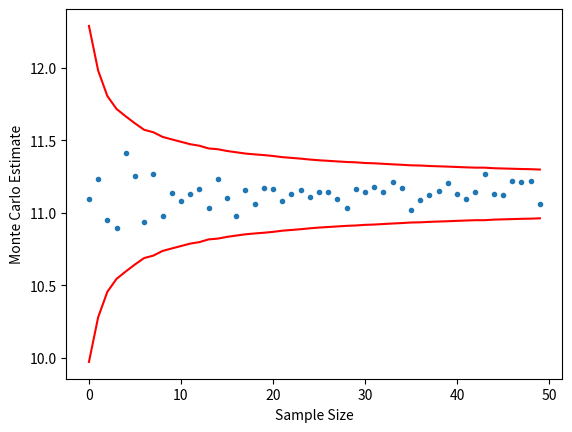

Write Python code to recreate this figure.
import numpy as np
from scipy.stats import norm
import math, random
import matplotlib.pyplot as plt


class Vanila_Option:
    def __init__(self, initial_stock_price,risk_free_rate,sigma,strike_price,maturity):
        self.initial_stock_price = initial_stock_price
        self.risk_free_rate = risk_free_rate
        self.sigma = sigma
        self.strike_price = strike_price
        self.maturity = maturity


    def valueWithoutCVA(self, option='call', method='MC', simulation = 0):
        random.seed(0)
        option_mean_MC = [None]*simulation
        option_std_MC = [None]*simulation
        if method == 'MC':
            for i in range(1, simulation + 1):
                sample_size = 1000*i
                norm_array = norm.rvs(size=sample_size)
                if option == 'put':
                    option_value_array = self.pricePutMC_List(self.__terminalStockPrice(self.initial_stock_price, self.risk_free_rate, self.sigma, norm_array, self.maturity), self.strike_price, self.risk_free_rate, self.maturity)
                elif option == 'call':
                    option_value_array = self.priceCallMC_List(self.__terminalStockPrice(self.initial_stock_price, self.risk_free_rate, self.sigma, norm_array, self.maturity), self.strike_price, self.risk_free_rate, self.maturity)
                option_mean_MC[i-1] = np.mean(option_value_array)
                option_std_MC[i-1] = np.std(option_value_array)/np.sqrt(sample_size)
            return (option_mean_MC, option_std_MC)
        elif method == 'BSM':
            # self._option_estimate_BSM = self.priceCallBSM(self.initial_stock_price, self.strike_price, self.risk_free_rate, self.maturity, self.sigma) if option == 'call' else self.pricePutBSM(self.initial_stock_price, self.strike_price, self.risk_free_rate, self.maturity, self.sigma)
            if option == 'call':
                return (self.priceCallBSM(self.initial_stock_price, self.strike_price, self.risk_free_rate, self.maturity, self.sigma), self.sigma)
            else:
                return (self.pricePutBSM(self.initial_stock_price, self.strike_price, self.risk_free_rate, self.maturity, self.sigma), self.sigma)
        # return self._option_mean_MC if method == 'MC' else [self._option_estimate_BSM]


    def __terminalStockPrice(self, initial_stock_price, risk_free_rate, sigma, Z, maturity):
        return initial_stock_price*np.exp((risk_free_rate-sigma**2/2)*maturity + sigma*np.sqrt(maturity)*Z)


    def priceCallMC_List(self, terminal_stockprice, strike_price, risk_free_rate, maturity):
        return np.exp(-risk_free_rate*maturity)*np.maximum(terminal_stockprice-strike_price, 0)
    
    
    def priceCallMC(self, terminal_stockprice, strike_price, risk_free_rate, maturity):
        return np.exp(-risk_free_rate*maturity)*np.max(terminal_stockprice-strike_price, 0)


    def pricePutMC_List(self, terminal_stockprice, strike_price, risk_free_rate, maturity):
        return np.exp(-risk_free_rate*maturity)*np.maximum(strike_price-terminal_stockprice, 0)
    
    
    def pricePutMC(self, terminal_stockprice, strike_price, risk_free_rate, maturity):
        return np.exp(-risk_free_rate*maturity)*np.max(strike_price-terminal_stockprice, 0)


    def priceCallBSM(self, initial_stock_price, strike_price, risk_free_rate, maturity, sigma):
        d1 = self.__calcualte_d1(initial_stock_price, strike_price, risk_free_rate, sigma, maturity)
        d2 = self.__calculate_d2(d1, sigma, maturity)
        return initial_stock_price*norm.cdf(d1) - norm.cdf(d2)*strike_price*math.exp(-risk_free_rate*maturity)


    def pricePutBSM(self, initial_stock_price, strike_price, risk_free_rate, maturity, sigma):
        d1 = self.__calcualte_d1(initial_stock_price, strike_price, risk_free_rate, sigma, maturity)
        d2 = self.__calculate_d2(d1, sigma, maturity)
        return -initial_stock_price*norm.cdf(-d1) + norm.cdf(-d2)*strike_price*math.exp(-risk_free_rate*maturity)


    def __calcualte_d1(self, initial_stock_price, strike_price, risk_free_rate, sigma, maturity):
        return (math.log(initial_stock_price/strike_price) + (risk_free_rate+sigma**2/2)*maturity)/(sigma*math.sqrt(maturity))


    def __calculate_d2(self, d1, sigma, maturity):
        return d1 - sigma*math.sqrt(maturity)
                                            

    def estimationGraph(self, mean_mc, std_mc, mean_bsm):
        plt.xlabel("Sample Size")
        plt.ylabel("Monte Carlo Estimate")
        plt.plot(mean_mc, ".")
        plt.plot(np.mean(mean_mc)+3*np.array(std_mc), 'r')
        plt.plot(np.mean(mean_mc)-3*np.array(std_mc), 'r')
        plt.show()


class Barrier_Option(Vanila_Option):
    def __init__(self, initial_stock_price, risk_free_rate, sigma, strike_price, maturity, barrier_price):
        super(Barrier_Option, self).__init__(initial_stock_price, risk_free_rate, sigma, strike_price, maturity)
        self.barrier_price = barrier_price
    
    def valueWithoutCVA(self, option = 'call', simulation = 0, steps = 1):
        random.seed(0)
        dT = self.maturity/steps
        option_mean_MC = [None]*simulation
        option_std_MC = [None]*simulation

        for i in range(1, simulation + 1):
            sample_size = 1000*i
            terminal_stock_prices = [self.initial_stock_price]*sample_size

            for _ in range(steps):
                norm_array = norm.rvs(size=sample_size)
                terminal_stock_prices = super()._Vanila_Option__terminalStockPrice(terminal_stock_prices, self.risk_free_rate, self.sigma, norm_array, dT)
                terminal_stock_prices = [0 if price >= self.barrier_price else price for price in terminal_stock_prices]

            option_value_array = super().priceCallMC_List(np.array(terminal_stock_prices), self.strike_price, self.risk_free_rate, self.maturity) if option == 'call' else super().pricePutMC_List(np.array(terminal_stock_prices), self.strike_price, self.risk_free_rate, self.maturity)
            option_mean_MC[i-1] = np.mean(option_value_array)
            option_std_MC[i-1] = np.std(option_value_array)/np.sqrt(option_value_array.size)

        return (option_mean_MC, option_std_MC)


    def valueWithCVA(self, option = 'call', simulation = 0, steps = 1, firm_initial_value = 0, firm_sigma = 0, firm_debt = 0, recovery_rate = 0, firm_corr = 0):
        random.seed(0)
        dT = self.maturity/steps
        option_mean_MC = [None]*simulation
        option_std_MC = [None]*simulation
        cva_estimates = [None]*simulation
        cva_std = [None]*simulation
        corr_tested = [firm_corr]*simulation if firm_corr != None else np.linspace(-1, 1, simulation)

        for i in range(1, simulation + 1):
            sample_size = 1000*i
            terminal_stock_prices = [self.initial_stock_price]*sample_size
            correlation = corr_tested[i-1]

            if correlation == -1 or correlation == 1:
                norm_vec_0 = norm.rvs(size = sample_size)
                norm_vec_1 = correlation*norm_vec_0
                corr_norm_matrix = np.array([norm_vec_0, norm_vec_1])
            else:
                corr_matrix = np.array([[1, correlation], [correlation, 1]])
                norm_matrix = norm.rvs(size = np.array([2, sample_size]))
                corr_norm_matrix = np.matmul(np.linalg.cholesky(corr_matrix),  norm_matrix)

            for _ in range(steps):
                terminal_stock_prices = super()._Vanila_Option__terminalStockPrice(terminal_stock_prices, self.risk_free_rate, self.sigma, corr_norm_matrix[0,], dT)
                terminal_stock_prices = [0 if price >= self.barrier_price else price for price in terminal_stock_prices]
            
            option_value_array = super().priceCallMC_List(np.array(terminal_stock_prices), self.strike_price, self.risk_free_rate, self.maturity) if option == 'call' else super().pricePutMC_List(np.array(terminal_stock_prices), self.strike_price, self.risk_free_rate, self.maturity)
            term_firm_val = super()._Vanila_Option__terminalStockPrice(firm_initial_value, self.risk_free_rate, firm_sigma, corr_norm_matrix[1,], self.maturity)
            amount_lost = np.exp(-self.risk_free_rate*self.maturity)*(term_firm_val < firm_debt)*option_value_array*(1 - recovery_rate)
            cva_estimates[i-1] = np.mean(amount_lost)
            cva_std[i-1] = np.std(amount_lost)/np.sqrt(sample_size)
            # option_mean_MC[i-1] = np.mean(option_value_array) - cva_estimates[i-1]
            option_mean_MC[i-1] = np.mean(option_value_array)
            option_std_MC[i-1] = np.std(option_value_array)/np.sqrt(option_value_array.size)

        return (option_mean_MC, option_std_MC, cva_estimates, cva_std)


    def calculateVaR(self, option = 'call', simulation = 0, steps = 1):
        random.seed(0)
        dT = self.maturity/steps
        VaR = [None]*simulation
        option_mean_MC = [None]*simulation
        option_std_MC = [None]*simulation

        for i in range(1, simulation + 1):
            sample_size = 1000*i
            terminal_stock_prices = [self.initial_stock_price]*sample_size
            # norm_array = norm.rvs(size=sample_size)

            for _ in range(steps):
                norm_array = norm.rvs(size=sample_size)
                terminal_stock_prices = super()._Vanila_Option__terminalStockPrice(terminal_stock_prices, self.risk_free_rate, self.sigma, norm_array, dT)
                terminal_stock_prices = [0 if price >= self.barrier_price else price for price in terminal_stock_prices]
                # norm_array = norm.rvs(size=len(terminal_stock_prices))

            option_value_array = super().priceCallMC_List(np.array(terminal_stock_prices), self.strike_price, self.risk_free_rate, self.maturity) if option == 'call' else super().pricePutMC_List(np.array(terminal_stock_prices), self.strike_price, self.risk_free_rate, self.maturity)
            option_mean_MC[i-1] = np.mean(option_value_array)
            option_std_MC[i-1] = np.std(option_value_array)/np.sqrt(option_value_array.size)
            VaR[i-1] = self.optionMonteCarlo(1, 99, 5, option_value_array)

        return VaR


    def optionMonteCarlo(self, no_options = 1, confidence_level = 99, premium = 0, future_return = []):
        portfolio_value = np.sort(np.array(future_return) - premium)*no_options
        return portfolio_value[int(((100-confidence_level)/100)*portfolio_value.size-1)]


if __name__ == "__main__":
    price_tool = Vanila_Option(100, 0.1, 0.3, 110, 0.5)
    (mean, std) = price_tool.valueWithoutCVA('put', 'MC', 50)
    (mean_bsm, std_bsm) = price_tool.valueWithoutCVA('put', 'BSM')
    print(mean)
    price_tool.estimationGraph(mean, std, mean_bsm)

    price_tool = Barrier_Option(100, .1, 0.3, 110, 1, 120) #TODO: revert barrier price to 105
    (mean, std) = price_tool.valueWithoutCVA(option='call', simulation = 50, steps=12)
    print(mean[:10])
    (mean, std, cva_mean, cva_std) = price_tool.valueWithCVA('call', 50, 12, 200, 0.25, 180, 0.2)
    print(mean[:10])


